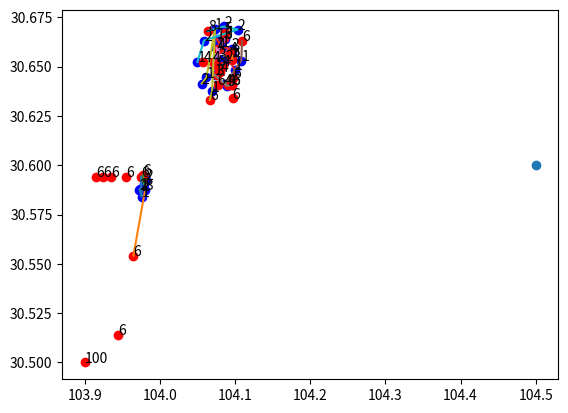
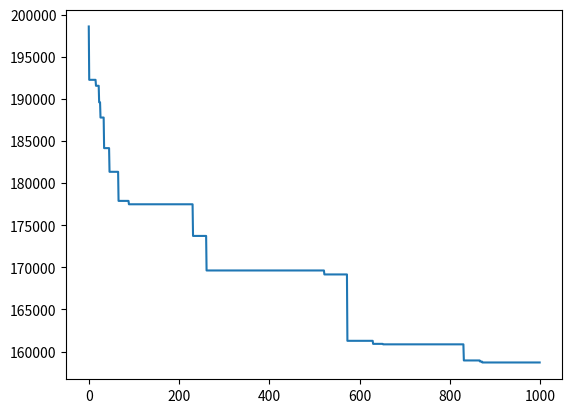

Python code for these plots, in order:
import numpy as np
from collections import defaultdict
import matplotlib.pyplot as plt
class Pso():
    def __init__(self, cars, psgs, gc, gp, end):
        self.c1 = 1.49445
        self.c2 = 1.49445
        self.maxgen = 1000
        self.sizepop = 20

        self.gc = gc
        self.gp = gp
        self.cars = cars
        self.psgs = psgs
        self.end = end

        self.L = len(psgs)
        self.K = len(cars)
        self.Prange = [[0, self.K - 1], [0, self.L - 1]]
        # self.Vrange = [[-(self.K - 1), (self.K - 1)], [-(self.L - 1), (self.L - 1)]]
        self.Vrange = [[-1, 1], [-1, 1]]

        self.trace = []


    def initpops(self):
        xv = []
        for _ in range(self.sizepop):
            design = defaultdict(int)
            tempxv = [self.K - 1] * self.L
            idxlist = np.random.choice(np.arange(self.L), size=self.L, replace=False)
            for i in idxlist:
                mindist = np.inf
                driver = self.K - 1
                for j in range(self.K):
                    tempdist = np.sqrt(np.sum((np.array(self.psgs[i]) - np.array(self.cars[j]))**2)) * 1e5
                    if  tempdist < mindist and (design[j] + self.gp[i]) <= self.gc[j]:
                        mindist = tempdist
                        driver = j
                design[driver] += self.gp[i]
                tempxv[i] = driver
            xv.append(tempxv)
        xv = np.array(xv)
        # xv = np.random.randint(0, self.K, (self.sizepop, self.L))
        
        
        
        xr = np.random.uniform(0, self.L, (self.sizepop, self.L))
        vv = np.random.randint(*self.Vrange[0], (self.sizepop, self.L))
        vr = np.random.uniform(*self.Vrange[1], (self.sizepop, self.L))
        self.pops = [xv, xr]
        self.V = [vv, vr]
        self.fits = self.fitness(self.pops)
        self.zbest = [xv[np.argmin(self.fits)], xr[np.argmin(self.fits)]]
        self.gbest = self.pops
        self.zbestfitness = min(self.fits)
        self.gbestfitness = self.fits
        return self.fits
    
    def updata(self):
        pops = []
        V = []
        for idx, pop in enumerate(self.pops):
            v = self.V[idx] + self.c1 * np.random.rand(self.sizepop, self.L) * (self.gbest[idx] - pop) + \
                              self.c2 * np.random.rand(self.sizepop, self.L) * (self.zbest[idx] - pop)
            v = np.clip(v, *self.Vrange[idx])
            pop = np.clip(pop + v, *self.Prange[idx])
            V.append(v)
            pops.append(pop)
        pops[0] = pop = np.ceil(pops[0]).astype(np.int64)
        self.pops = pops
        self.V = V


    def fitness(self, pops):
        fits = []
        for i in range(self.sizepop):
            xv, xr = pops[0][i], pops[1][i]
            design = defaultdict(list)
            for i in range(self.L):
                design[xv[i]].append(i)
            dists = []
            for car, psg in design.items():
                if car == self.K - 1:
                    dist = 1e6 * len(psg)
                else:
                    dist = 0
                    px = np.array(self.cars[car])
                    for tup in sorted(zip(psg, xr[psg]), key=lambda x: x[1]):
                        py = np.array(self.psgs[tup[0]])
                        dist += np.sqrt(np.sum((px - py)**2)) * 1e5
                        px = py
                    dist += np.sqrt(np.sum((px - self.end)**2))
                    if self.gc[car] < sum(self.gp[psg]):
                        dist += np.inf
                
                dists.append(dist)
            fits.append(sum(dists) + len(design) * 1e4)
        return fits

            
    def drawmap(self):
        # plt.plot(list(range(self.maxgen)), self.trace)

        xv, xr = self.zbest
        design = defaultdict(list)
        for i in range(self.L):
            design[xv[i]].append(i)
        for car, psg in design.items():
            px = [self.cars[car][0]]
            py = [self.cars[car][1]]
            for tup in sorted(zip(psg, xr[psg]), key=lambda x: x[1]):
                px.append(self.psgs[tup[0]][0])
                py.append(self.psgs[tup[0]][1])
            
            plt.plot(px, py)
        
        [p[0] for p in self.psgs]
        plt.scatter([p[0] for p in self.psgs], [p[1] for p in self.psgs], c = 'blue')
        plt.scatter([p[0] for p in self.cars], [p[1] for p in self.cars], c = 'red')
        plt.show()

    def main(self):
        self.initpops()
        for i in range(self.maxgen):
            self.updata()
            self.fits = self.fitness(self.pops)
            for j in range(self.sizepop):
                if self.fits[j] < self.gbestfitness[j]:
                    self.gbestfitness[j] = self.fits[j]
                    self.gbest[0][j] = self.pops[0][j]
                    self.gbest[1][j] = self.pops[1][j]
                if self.fits[j] < self.zbestfitness:
                    self.zbestfitness = self.fits[j]
                    self.zbest = [self.pops[0][j], self.pops[1][j]]
            
            self.trace.append(self.zbestfitness)
        # self.drawmap()
        



user_list = [
  {"size":"2","coordinate":["103.972802","30.587585"],"id":"50","is_grab":1,"bind_car":""},
  {"size":"1","coordinate":["103.973741","30.587955"],"id":"51","is_grab":1,"bind_car":""},
  {"size":"3","coordinate":["103.980314","30.587485"],"id":"52","is_grab":1,"bind_car":""},
  {"size":"1","coordinate":["103.975619","30.584122"],"id":"53","is_grab":1,"bind_car":""},
  {"size":"2","coordinate":["103.975613","30.587212"],"id":"54","is_grab":1,"bind_car":""},
  {"size":"3","coordinate":["103.978436","30.590303"],"id":"55","is_grab":1,"bind_car":""},
  {"size":"2","coordinate":["103.981253","30.592622"],"id":"56","is_grab":1,"bind_car":""},
  {"size":"1","coordinate":["104.075655","30.664052"],"id":"01","is_grab":0,"bind_car":""},
  {"size":"3","coordinate":["104.086121","30.663835"],"id":"02","is_grab":0,"bind_car":""},
  {"size":"2","coordinate":["104.095305","30.659031"],"id":"03","is_grab":0,"bind_car":""},
  
  {"size":"1","coordinate":["104.099425","30.648473"],"id":"04","is_grab":0,"bind_car":""},
  {"size":"4","coordinate":["104.086464","30.640954"],"id":"05","is_grab":0,"bind_car":""},
  {"size":"3","coordinate":["104.078654","30.653789"],"id":"06","is_grab":0,"bind_car":""},
  {"size":"1","coordinate":["104.072903","30.645745"],"id":"07","is_grab":0,"bind_car":""},
  {"size":"1","coordinate":["104.073332","30.669072"],"id":"08","is_grab":1,"bind_car":""},
  {"size":"2","coordinate":["104.085349","30.670327"],"id":"09","is_grab":1,"bind_car":""},
  {"size":"2","coordinate":["104.103631","30.668777"],"id":"10","is_grab":1,"bind_car":""},
  {"size":"1","coordinate":["104.108265","30.653051"],"id":"11","is_grab":1,"bind_car":""},
  {"size":"1","coordinate":["104.069384","30.637396"],"id":"12","is_grab":1,"bind_car":""},
  {"size":"5","coordinate":["104.089469","30.640202"],"id":"13","is_grab":0,"bind_car":""},
  
  {"size":"2","coordinate":["104.086658","30.652903"],"id":"14","is_grab":0,"bind_car":""},
  {"size":"1","coordinate":["104.075113","30.659585"],"id":"15","is_grab":0,"bind_car":""},
  {"size":"3","coordinate":["104.096228","30.655635"],"id":"16","is_grab":0,"bind_car":""},
  {"size":"1","coordinate":["104.082366","30.659917"],"id":"17","is_grab":0,"bind_car":""},
  {"size":"2","coordinate":["104.058634","30.663203"],"id":"18","is_grab":1,"bind_car":""},
  {"size":"1","coordinate":["104.061981","30.644522"],"id":"19","is_grab":1,"bind_car":""},
  {"size":"2","coordinate":["104.055716","30.641347"],"id":"20","is_grab":1,"bind_car":""},
  {"size":"1","coordinate":["104.049793","30.652349"],"id":"21","is_grab":1,"bind_car":""}]

driver_list = [
  {"driver_id":"1","coordinate":["104.096554","30.653434"],"sites":4},
  {"driver_id":"2","coordinate":["104.075736","30.650107"],"sites":6},
  {"driver_id":"3","coordinate":["104.080448","30.647407"],"sites":4},
  {"driver_id":"4","coordinate":["104.077281","30.658662"],"sites":4},
  {"driver_id":"5","coordinate":["104.096845","30.644411"],"sites":6},
  {"driver_id":"6","coordinate":["104.092902","30.656964"],"sites":4},
  {"driver_id":"7","coordinate":["104.085452","30.664464"],"sites":6},
  {"driver_id":"8","coordinate":["104.076766","30.640571"],"sites":6},
  {"driver_id":"9","coordinate":["104.070843","30.652312"],"sites":4},
  {"driver_id":"10","coordinate":["104.090069","30.64049"],"sites":4},
  
  {"driver_id":"11","coordinate":["104.086379","30.66711"],"sites":5},
  {"driver_id":"12","coordinate":["104.109295","30.66284"],"sites":6},
  {"driver_id":"13","coordinate":["104.063719","30.66805"],"sites":8},
  {"driver_id":"14","coordinate":["104.066294","30.63319"],"sites":6},
  {"driver_id":"15","coordinate":["104.057969","30.65239"],"sites":4},
  {"driver_id":"16","coordinate":["104.096764","30.63384"],"sites":6},
  {"driver_id":"17","coordinate":["104.083289","30.65028"],"sites":4},
  {"driver_id":"18","coordinate":["104.075306","30.64581"],"sites":3},
  {"driver_id":"19","coordinate":["104.095648","30.64083"],"sites":6},
  {"driver_id":"20","coordinate":["104.095648","30.64083"],"sites":6},
  
  {"driver_id":"71","coordinate":["103.954680","30.59416"],"sites":6},
  {"driver_id":"72","coordinate":["103.914680","30.59416"],"sites":6},
  {"driver_id":"73","coordinate":["103.924680","30.59416"],"sites":6},
  {"driver_id":"74","coordinate":["103.934680","30.59416"],"sites":6},
  {"driver_id":"75","coordinate":["103.944680","30.51416"],"sites":6},
  {"driver_id":"76","coordinate":["103.964680","30.55416"],"sites":6},
  {"driver_id":"77","coordinate":["103.977680","30.59516"],"sites":6},
  {"driver_id":"78","coordinate":["103.974680","30.59416"],"sites":6}]


cars = []
gc = []

for car in driver_list:
    cars.append([float(car["coordinate"][0]), float(car["coordinate"][1])])
    gc.append(car["sites"])

psgs = []
gp = []

for psg in user_list:
    psgs.append([float(psg["coordinate"][0]), float(psg["coordinate"][1])])
    gp.append(int(psg["size"]))

# cars = [(2, 3), (45, 87), (67, 85), (0, 0)]
# # cars = [(2, 3), (45, 87), (67, 85), (15, 56), (29, 45)]
# psgs = [(18, 54), (22, 60), (58, 69), (71, 71), (83, 46), (91, 38), (24, 42), (18, 40)]
# end = np.array([200, 50])
# # gc = np.array([4, 6, 4, 4, 6])
cars = cars + [[103.90, 30.50]]
gc = np.array(gc + [100])
gp = np.array(gp)
end = np.array([104.50, 30.60])


a = []
b = []
for i in range(1):
    p = Pso(cars, psgs, gc, gp, end)
    p.main()
    fits = p.trace
    a.append(p.zbestfitness)
    b.append(p.zbest)
print(b[np.argmin(a)])
print(a)
def drawmap(zbest):
    # plt.plot(list(range(self.maxgen)), self.trace)

    xv, xr = zbest
    design = defaultdict(list)
    for i in range(len(psgs)):
        design[xv[i]].append(i)
    print(len(design))
    for car, psg in design.items():
        px = [cars[car][0]]
        py = [cars[car][1]]
        for tup in sorted(zip(psg, xr[psg]), key=lambda x: x[1]):
            px.append(psgs[tup[0]][0])
            py.append(psgs[tup[0]][1])
        
        plt.plot(px, py)
    
    plt.scatter([p[0] for p in psgs], [p[1] for p in psgs], c = 'blue')
    plt.scatter([p[0] for p in cars], [p[1] for p in cars], c = 'red')
    for i, num in enumerate(gp):
        plt.text(psgs[i][0] + 0.0001, psgs[i][1] + 0.0001, num)
    for i, num in enumerate(gc):
        plt.text(cars[i][0] + 0.0001, cars[i][1] + 0.0001, num)
    plt.scatter(end[0], end[1])

    plt.figure(2)
    plt.plot(list(range(p.maxgen)), fits)
    plt.show()
    

drawmap(b[np.argmin(a)])